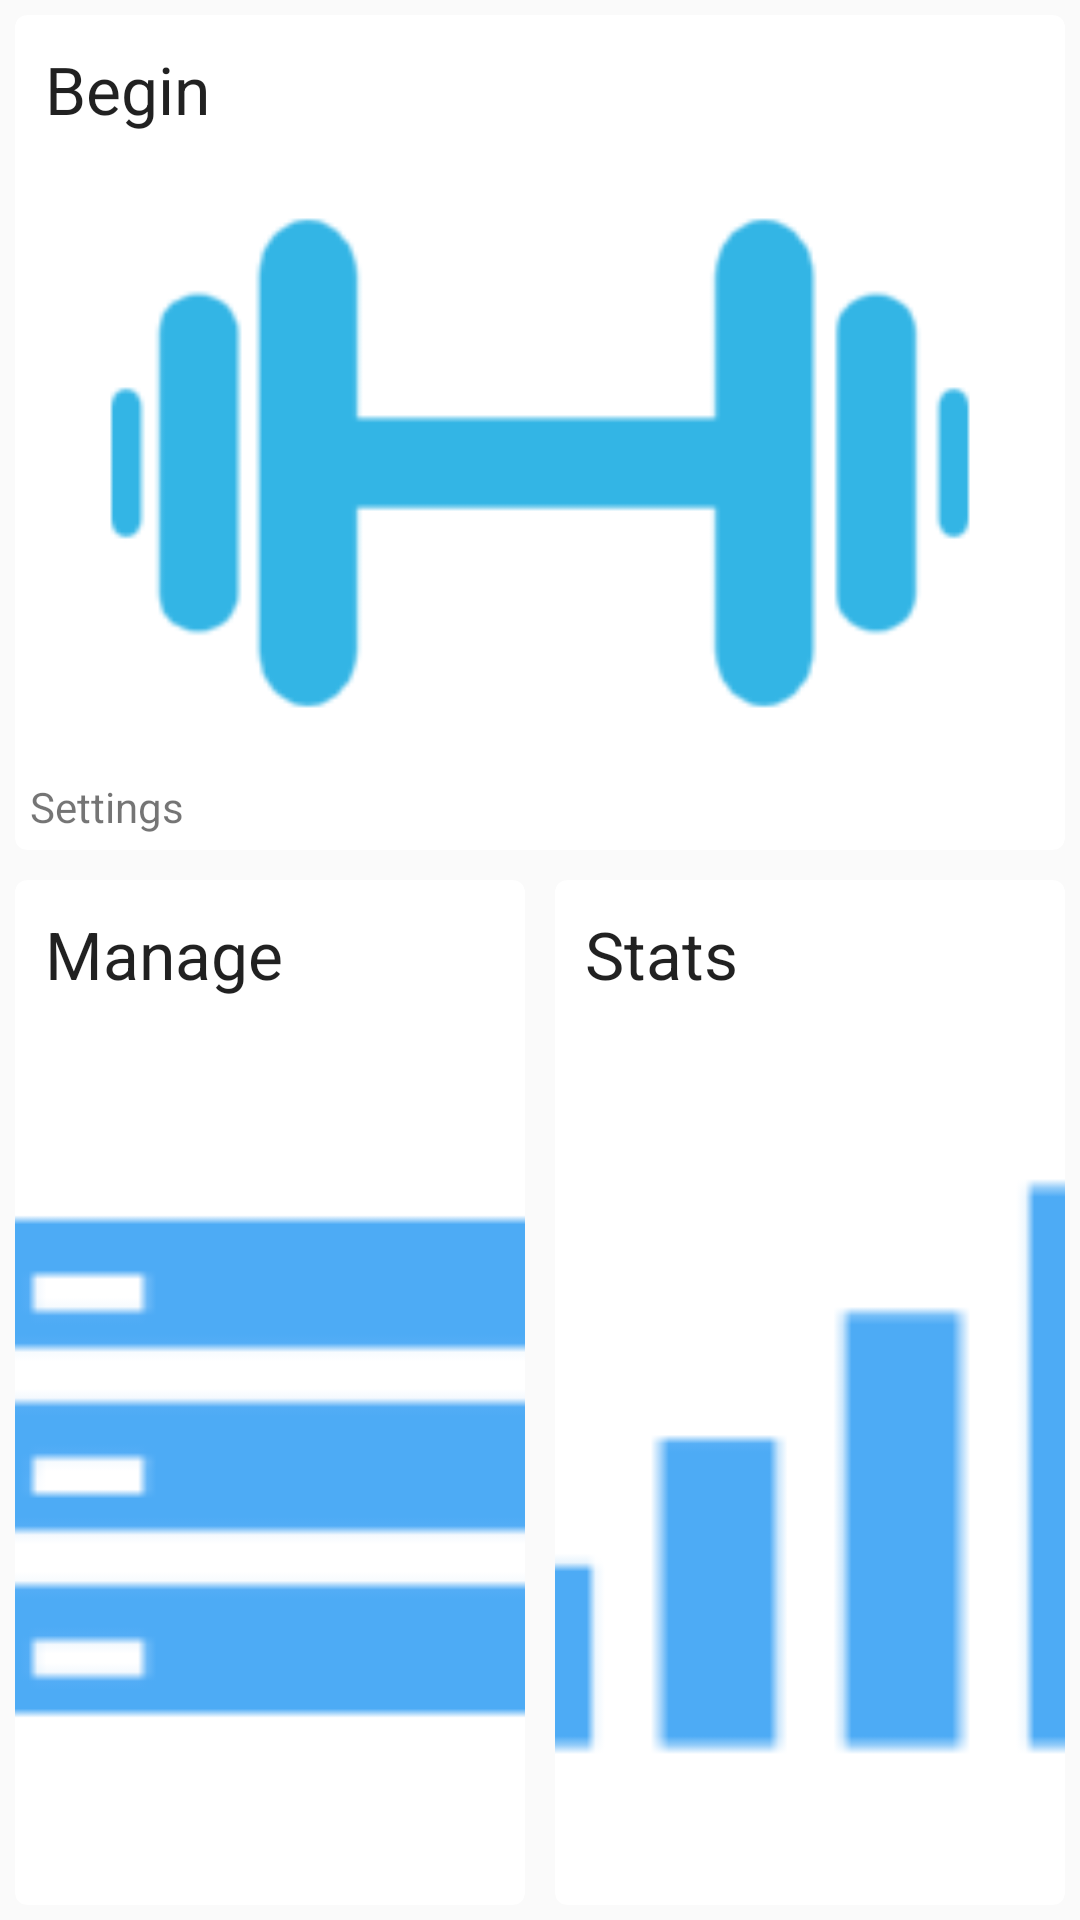

This screen was rendered from an Android layout file. Write that file and the resources it references.
<!-- AndroidManifest.xml: application theme AppThemeNoActionBar -->
<!-- res/layout/fragment_home.xml -->
<?xml version="1.0" encoding="utf-8"?>
<LinearLayout xmlns:android="http://schemas.android.com/apk/res/android"
    android:orientation="vertical" android:layout_width="match_parent"
    android:layout_height="match_parent">

    

    <android.support.v7.widget.CardView
        xmlns:card_view="http://schemas.android.com/apk/res-auto"
        android:id="@+id/card_view_begin"
        android:layout_gravity="center"
        android:layout_width="fill_parent"
        android:layout_height="wrap_content"
        card_view:cardCornerRadius="4dp"
        android:layout_margin="5dp">

        <LinearLayout
            android:layout_width="fill_parent"
            android:layout_height="fill_parent"
            android:orientation="vertical">

        <TextView
            android:id="@+id/title_begin"
            android:text="@string/title_begin"
            android:layout_width="match_parent"
            android:layout_height="wrap_content"
            android:padding="10dp"
            style="@style/Base.TextAppearance.AppCompat.Large"
            android:autoText="false" />

        <ImageView
            android:layout_width="match_parent"
            android:layout_height="200dp"
            android:scaleType="centerCrop"
            android:src="@drawable/ic_dumbbell20"
            android:id="@+id/image_card_begin" />

        <TextView
            android:padding="5dp"
            android:id="@+id/info_text"
            android:text="@string/action_settings"
            android:layout_width="match_parent"
            android:layout_height="wrap_content" />

        </LinearLayout>
    </android.support.v7.widget.CardView>

    <LinearLayout
        android:orientation="horizontal"
        android:layout_width="fill_parent"
        android:layout_height="0dp"
        android:layout_weight="0.50">

        <android.support.v7.widget.CardView
            xmlns:card_view="http://schemas.android.com/apk/res-auto"
            android:id="@+id/card_view_manage"
            android:layout_width="0dp"
            android:layout_weight="0.50"
            android:layout_height="fill_parent"
            card_view:cardCornerRadius="4dp"
            android:layout_margin="5dp">

            <LinearLayout
                android:layout_width="fill_parent"
                android:layout_height="fill_parent"
                android:orientation="vertical">

                <TextView
                    android:id="@+id/title_manage"
                    android:text="@string/title_manage"
                    android:layout_width="match_parent"
                    android:layout_height="wrap_content"
                    android:padding="10dp"
                    style="@style/Base.TextAppearance.AppCompat.Large"
                    android:autoText="false" />

                <ImageView
                    android:layout_width="match_parent"
                    android:layout_height="match_parent"
                    android:scaleType="centerCrop"
                    android:src="@drawable/ic_manage_blue"
                    android:id="@+id/image_card_manage" />

            </LinearLayout>
        </android.support.v7.widget.CardView>

        <android.support.v7.widget.CardView
            xmlns:card_view="http://schemas.android.com/apk/res-auto"
            android:id="@+id/card_view_stats"
            android:layout_width="0dp"
            android:layout_weight="0.50"
            android:layout_height="fill_parent"
            card_view:cardCornerRadius="4dp"
            android:layout_margin="5dp">

            <LinearLayout
                android:layout_width="fill_parent"
                android:layout_height="fill_parent"
                android:orientation="vertical">

                <TextView
                    android:id="@+id/title_stats"
                    android:text="@string/title_stats"
                    android:layout_width="match_parent"
                    android:layout_height="wrap_content"
                    android:padding="10dp"
                    style="@style/Base.TextAppearance.AppCompat.Large"
                    android:autoText="false" />

                <ImageView
                    android:layout_width="match_parent"
                    android:layout_height="match_parent"
                    android:scaleType="centerCrop"
                    android:src="@drawable/ic_stats"
                    android:id="@+id/image_card_stats" />

            </LinearLayout>
        </android.support.v7.widget.CardView>

    </LinearLayout>

</LinearLayout>
<!-- resources referenced by this layout -->
<resources>
  <!-- drawable ic_dumbbell20: png bitmap (drawable-hdpi, 1201 bytes) -->
  <!-- drawable ic_manage_blue: png bitmap (drawable-hdpi, 242 bytes) -->
  <!-- drawable ic_stats: png bitmap (drawable-hdpi, 272 bytes) -->
  <string name="action_settings">Settings</string>
  <string name="title_begin">Begin</string>
  <string name="title_manage">Manage</string>
  <string name="title_stats">Stats</string>
  <style name="AppThemeNoActionBar" parent="Theme.AppCompat.Light.NoActionBar">
      </style>
</resources>
